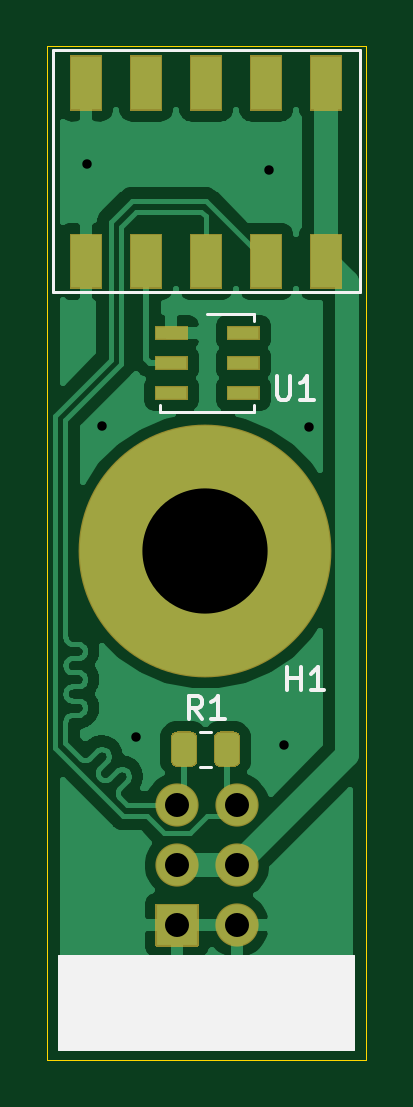
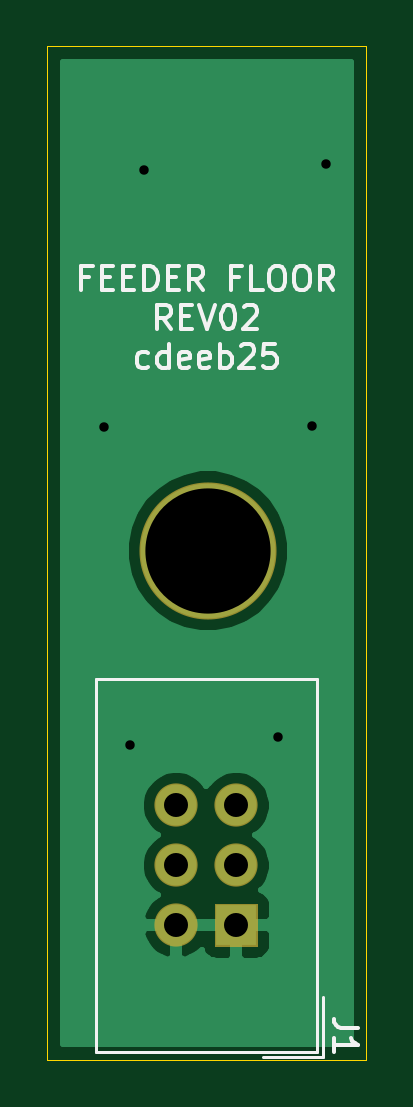
Circuit board: 8 layer files. Board 13.5 x 42.9 mm.
- drill: feederFloor-drill.drl (480 bytes)
- bottom_copper: feederFloor.GBL (10026 bytes)
- bottom_silk: feederFloor.GBO (7476 bytes)
- bottom_mask: feederFloor.GBS (1068 bytes)
- outline: feederFloor.GKO (758 bytes)
- top_copper: feederFloor.GTL (48357 bytes)
- top_silk: feederFloor.GTO (2660 bytes)
- top_mask: feederFloor.GTS (7138 bytes)

=== drill: feederFloor-drill.drl ===
M48
; DRILL file {KiCad 5.1.9+dfsg1-1~bpo10+1} date Thu Apr  8 14:04:39 2021
; FORMAT={-:-/ absolute / inch / decimal}
; #@! TF.CreationDate,2021-04-08T14:04:39+00:00
; #@! TF.GenerationSoftware,Kicad,Pcbnew,5.1.9+dfsg1-1~bpo10+1
FMAT,2
INCH
T1C0.0157
T2C0.0400
T3C0.2087
%
G90
G05
T1
X7.3508Y-0.9831
X7.3744Y-1.4201
X7.4315Y-1.9382
X7.6535Y-0.9929
X7.678Y-1.9512
X7.7201Y-1.4213
T2
X7.5Y-2.052
X7.5Y-2.152
X7.5Y-2.252
X7.6Y-2.052
X7.6Y-2.152
X7.6Y-2.252
T3
X7.5472Y-1.628
T0
M30

=== bottom_copper: feederFloor.GBL (10026 bytes, source omitted) ===
=== bottom_silk: feederFloor.GBO (7476 bytes, source omitted) ===
=== bottom_mask: feederFloor.GBS ===
G04 #@! TF.GenerationSoftware,KiCad,Pcbnew,5.1.9+dfsg1-1~bpo10+1*
G04 #@! TF.CreationDate,2021-04-08T14:04:39+00:00*
G04 #@! TF.ProjectId,feederFloor,66656564-6572-4466-9c6f-6f722e6b6963,rev?*
G04 #@! TF.SameCoordinates,Original*
G04 #@! TF.FileFunction,Soldermask,Bot*
G04 #@! TF.FilePolarity,Negative*
%FSLAX46Y46*%
G04 Gerber Fmt 4.6, Leading zero omitted, Abs format (unit mm)*
G04 Created by KiCad (PCBNEW 5.1.9+dfsg1-1~bpo10+1) date 2021-04-08 14:04:39*
%MOMM*%
%LPD*%
G01*
G04 APERTURE LIST*
%ADD10C,5.802000*%
%ADD11O,1.829200X1.829200*%
G04 APERTURE END LIST*
D10*
X191700000Y-41350000D03*
D11*
X193040000Y-52120000D03*
X190500000Y-52120000D03*
X193040000Y-54660000D03*
X190500000Y-54660000D03*
X193040000Y-57200000D03*
G36*
G01*
X189585400Y-58063600D02*
X189585400Y-56336400D01*
G75*
G02*
X189636400Y-56285400I51000J0D01*
G01*
X191363600Y-56285400D01*
G75*
G02*
X191414600Y-56336400I0J-51000D01*
G01*
X191414600Y-58063600D01*
G75*
G02*
X191363600Y-58114600I-51000J0D01*
G01*
X189636400Y-58114600D01*
G75*
G02*
X189585400Y-58063600I0J51000D01*
G01*
G37*
M02*

=== outline: feederFloor.GKO ===
G04 #@! TF.GenerationSoftware,KiCad,Pcbnew,5.1.9+dfsg1-1~bpo10+1*
G04 #@! TF.CreationDate,2021-04-08T14:04:39+00:00*
G04 #@! TF.ProjectId,feederFloor,66656564-6572-4466-9c6f-6f722e6b6963,rev?*
G04 #@! TF.SameCoordinates,Original*
G04 #@! TF.FileFunction,Profile,NP*
%FSLAX46Y46*%
G04 Gerber Fmt 4.6, Leading zero omitted, Abs format (unit mm)*
G04 Created by KiCad (PCBNEW 5.1.9+dfsg1-1~bpo10+1) date 2021-04-08 14:04:39*
%MOMM*%
%LPD*%
G01*
G04 APERTURE LIST*
G04 #@! TA.AperFunction,Profile*
%ADD10C,0.050000*%
G04 #@! TD*
G04 APERTURE END LIST*
D10*
X185000000Y-20000000D02*
X185000000Y-62900000D01*
X198500000Y-20000000D02*
X185000000Y-20000000D01*
X198500000Y-62900000D02*
X198500000Y-20000000D01*
X185000000Y-62900000D02*
X198500000Y-62900000D01*
M02*

=== top_copper: feederFloor.GTL (48357 bytes, source omitted) ===
=== top_silk: feederFloor.GTO ===
G04 #@! TF.GenerationSoftware,KiCad,Pcbnew,5.1.9+dfsg1-1~bpo10+1*
G04 #@! TF.CreationDate,2021-04-08T14:04:39+00:00*
G04 #@! TF.ProjectId,feederFloor,66656564-6572-4466-9c6f-6f722e6b6963,rev?*
G04 #@! TF.SameCoordinates,Original*
G04 #@! TF.FileFunction,Legend,Top*
G04 #@! TF.FilePolarity,Positive*
%FSLAX46Y46*%
G04 Gerber Fmt 4.6, Leading zero omitted, Abs format (unit mm)*
G04 Created by KiCad (PCBNEW 5.1.9+dfsg1-1~bpo10+1) date 2021-04-08 14:04:39*
%MOMM*%
%LPD*%
G01*
G04 APERTURE LIST*
%ADD10C,0.100000*%
%ADD11C,0.120000*%
%ADD12C,0.150000*%
G04 APERTURE END LIST*
D10*
G36*
X198000000Y-62500000D02*
G01*
X185500000Y-62500000D01*
X185500000Y-58500000D01*
X198000000Y-58500000D01*
X198000000Y-62500000D01*
G37*
X198000000Y-62500000D02*
X185500000Y-62500000D01*
X185500000Y-58500000D01*
X198000000Y-58500000D01*
X198000000Y-62500000D01*
D11*
X191482936Y-50485000D02*
X191937064Y-50485000D01*
X191482936Y-49015000D02*
X191937064Y-49015000D01*
X185230900Y-20163500D02*
X185230900Y-30413500D01*
X198230900Y-20163500D02*
X185230900Y-20163500D01*
X198230900Y-30413500D02*
X198230900Y-20163500D01*
X185230900Y-30413500D02*
X198230900Y-30413500D01*
X191790000Y-31320000D02*
X193780000Y-31320000D01*
X193780000Y-31320000D02*
X193780000Y-31605000D01*
X189800000Y-35195000D02*
X189800000Y-35480000D01*
X189800000Y-35480000D02*
X193780000Y-35480000D01*
X193780000Y-35195000D02*
X193780000Y-35480000D01*
D12*
X195168095Y-47262380D02*
X195168095Y-46262380D01*
X195168095Y-46738571D02*
X195739523Y-46738571D01*
X195739523Y-47262380D02*
X195739523Y-46262380D01*
X196739523Y-47262380D02*
X196168095Y-47262380D01*
X196453809Y-47262380D02*
X196453809Y-46262380D01*
X196358571Y-46405238D01*
X196263333Y-46500476D01*
X196168095Y-46548095D01*
X191563333Y-48482380D02*
X191230000Y-48006190D01*
X190991904Y-48482380D02*
X190991904Y-47482380D01*
X191372857Y-47482380D01*
X191468095Y-47530000D01*
X191515714Y-47577619D01*
X191563333Y-47672857D01*
X191563333Y-47815714D01*
X191515714Y-47910952D01*
X191468095Y-47958571D01*
X191372857Y-48006190D01*
X190991904Y-48006190D01*
X192515714Y-48482380D02*
X191944285Y-48482380D01*
X192230000Y-48482380D02*
X192230000Y-47482380D01*
X192134761Y-47625238D01*
X192039523Y-47720476D01*
X191944285Y-47768095D01*
X194728095Y-33952380D02*
X194728095Y-34761904D01*
X194775714Y-34857142D01*
X194823333Y-34904761D01*
X194918571Y-34952380D01*
X195109047Y-34952380D01*
X195204285Y-34904761D01*
X195251904Y-34857142D01*
X195299523Y-34761904D01*
X195299523Y-33952380D01*
X196299523Y-34952380D02*
X195728095Y-34952380D01*
X196013809Y-34952380D02*
X196013809Y-33952380D01*
X195918571Y-34095238D01*
X195823333Y-34190476D01*
X195728095Y-34238095D01*
M02*

=== top_mask: feederFloor.GTS (7138 bytes, source omitted) ===
